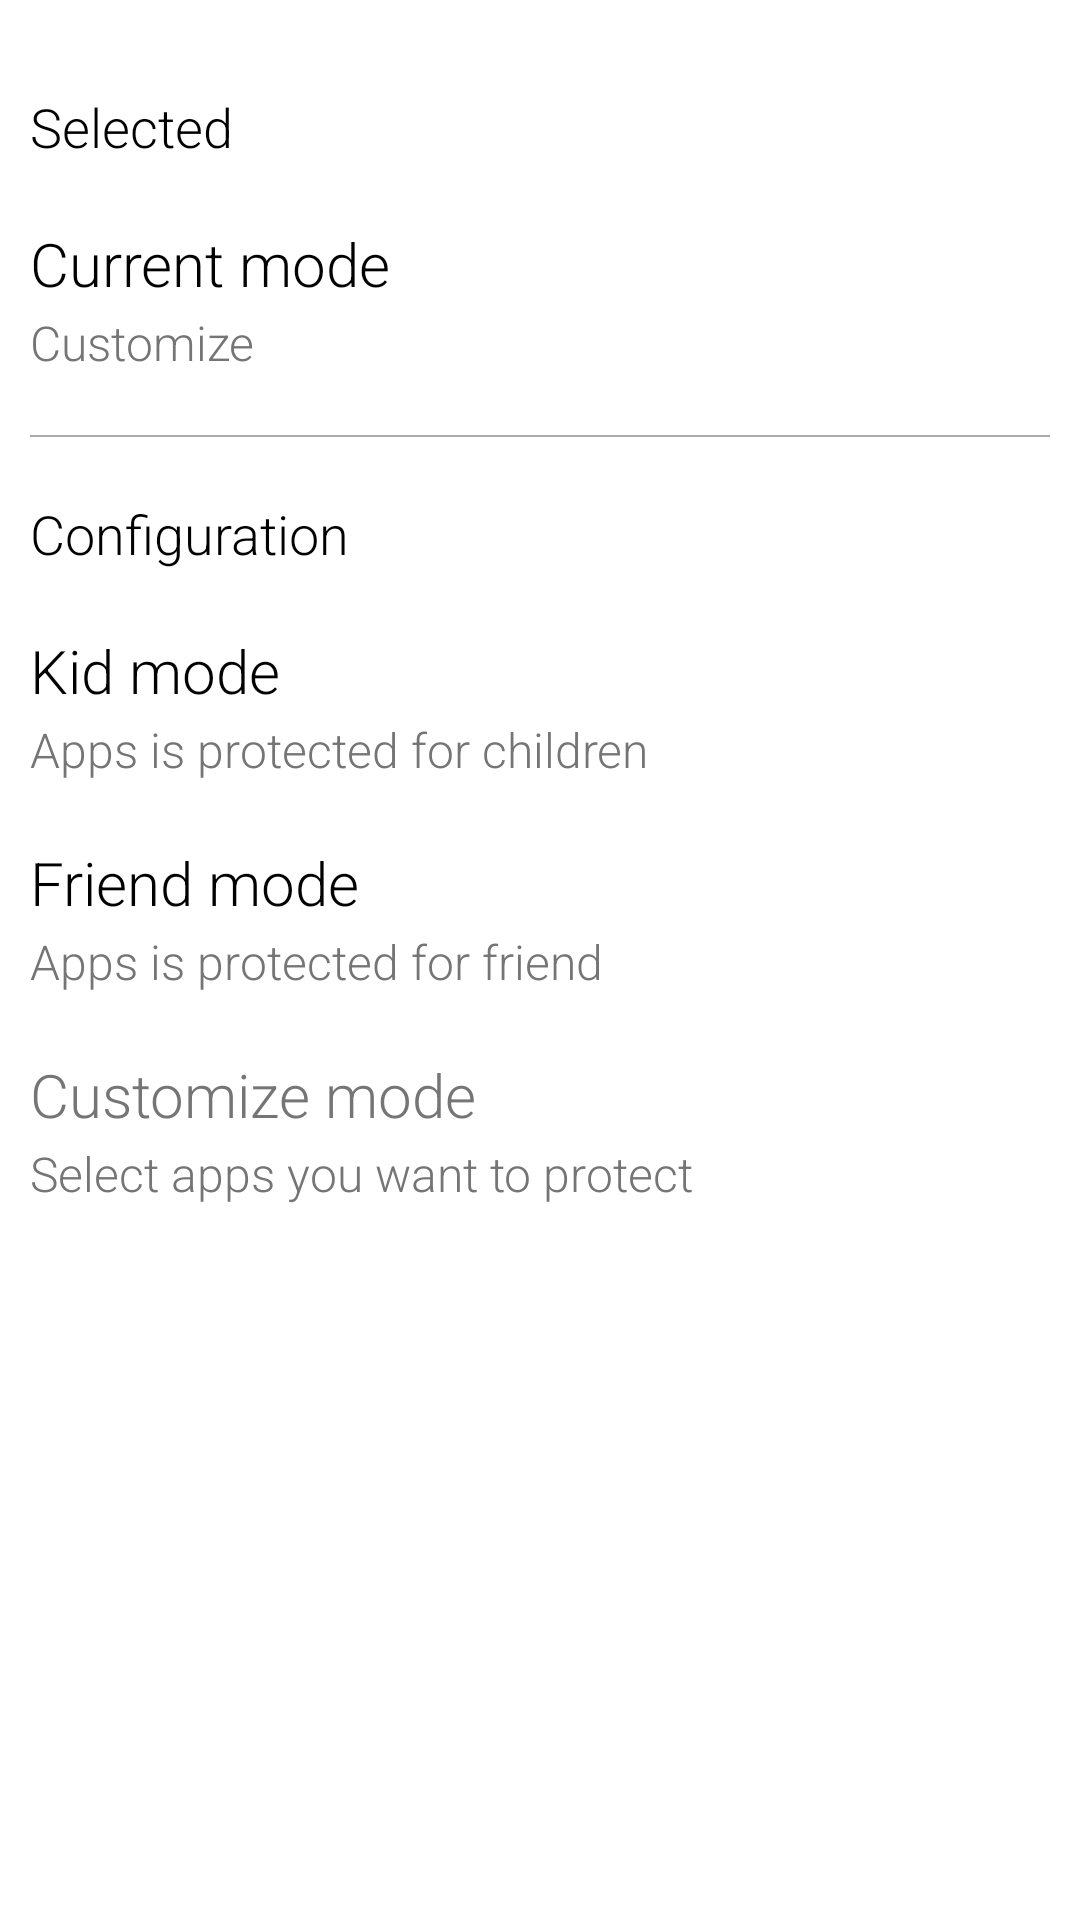

Write the Android layout XML for this screen, with the resource values it uses.
<!-- AndroidManifest.xml: application theme AppTheme -->
<!-- res/layout/fragment_quick_mode.xml -->
<?xml version="1.0" encoding="utf-8"?>
<LinearLayout xmlns:android="http://schemas.android.com/apk/res/android"
    android:id="@+id/RelativeLayout1"
    android:layout_width="match_parent"
    android:layout_height="match_parent"
    android:clickable="false"
    android:orientation="vertical"
    android:padding="10dp" >

    <ScrollView
        android:id="@+id/scrollView1"
        android:layout_width="match_parent"
        android:layout_height="wrap_content"
        android:layout_above="@+id/adView"
        android:layout_alignParentTop="true"
        android:layout_weight="0.9" >

        <LinearLayout
            android:layout_width="match_parent"
            android:layout_height="match_parent"
            android:orientation="vertical" >

            <RelativeLayout
                android:layout_width="match_parent"
                android:layout_height="wrap_content"
                android:layout_marginTop="20dp" >

                <TextView
                    android:id="@+id/txtTitleSelect"
                    android:layout_width="match_parent"
                    android:layout_height="wrap_content"
                    android:layout_alignParentLeft="true"
                    android:layout_alignParentTop="true"
                    android:layout_marginBottom="20dp"
                    android:text="@string/title_selected"
                    android:textColor="@color/title"
                    android:textSize="@dimen/title_textsize" />

                <LinearLayout
                    android:id="@+id/cmChangeSelect"
                    android:layout_width="match_parent"
                    android:layout_height="wrap_content"
                    android:layout_below="@+id/txtTitleSelect"
                    android:clickable="true"
                    android:orientation="vertical" >

                    <TextView
                        android:id="@+id/txtHeaderSelect"
                        android:layout_width="match_parent"
                        android:layout_height="wrap_content"
                        android:layout_alignParentLeft="true"
                        android:layout_below="@+id/txtTitleSelect"
                        android:layout_marginBottom="2dp"
                        android:clickable="false"
                        android:text="@string/title_current_mode"
                        android:textColor="@android:color/black"
                        android:textSize="@dimen/input_textsize" />

                    <TextView
                        android:id="@+id/txtDescripSelect"
                        android:layout_width="match_parent"
                        android:layout_height="wrap_content"
                        android:layout_alignParentLeft="true"
                        android:layout_below="@+id/txtHeaderType"
                        android:layout_marginBottom="20dp"
                        android:clickable="false"
                        android:text="@string/customize"
                        android:textColor="@color/color_desciption"
                        android:textSize="16dp" />
                </LinearLayout>
            </RelativeLayout>

            <TextView
                android:id="@+id/divider"
                android:layout_width="match_parent"
                android:layout_height="0.5dp"
                android:background="@android:color/darker_gray" />

            <RelativeLayout
                android:layout_width="match_parent"
                android:layout_height="wrap_content"
                android:layout_marginTop="20dp" >

                <TextView
                    android:id="@+id/txtSetting"
                    android:layout_width="match_parent"
                    android:layout_height="wrap_content"
                    android:layout_alignParentLeft="true"
                    android:layout_alignParentTop="true"
                    android:layout_marginBottom="20dp"
                    android:text="@string/title_settings"
                    android:textColor="@color/title"
                    android:textSize="@dimen/title_textsize" />

                <LinearLayout
                    android:id="@+id/cmKidMode"
                    android:layout_width="match_parent"
                    android:layout_height="wrap_content"
                    android:layout_below="@+id/txtSetting"
                    android:clickable="true"
                    android:orientation="vertical" >

                    <TextView
                        android:id="@+id/txtKidMode"
                        android:layout_width="match_parent"
                        android:layout_height="wrap_content"
                        android:layout_alignParentLeft="true"
                        android:layout_marginBottom="2dp"
                        android:clickable="false"
                        android:text="@string/title_kid_mode"
                        android:textColor="@android:color/black"
                        android:textSize="@dimen/input_textsize" />

                    <TextView
                        android:id="@+id/txtKidMode"
                        android:layout_width="match_parent"
                        android:layout_height="wrap_content"
                        android:layout_alignParentLeft="true"
                        android:layout_below="@+id/txtHeaderType"
                        android:layout_marginBottom="20dp"
                        android:clickable="false"
                        android:text="@string/descrip_kid_mode"
                        android:textColor="@color/color_desciption"
                        android:textSize="16dp" />
                </LinearLayout>
            </RelativeLayout>

            <RelativeLayout
                android:layout_width="match_parent"
                android:layout_height="wrap_content" >

                <LinearLayout
                    android:id="@+id/cmFriendMode"
                    android:layout_width="match_parent"
                    android:layout_height="wrap_content"
                    android:clickable="true"
                    android:orientation="vertical" >

                    <TextView
                        android:id="@+id/txtFriendMode"
                        android:layout_width="match_parent"
                        android:layout_height="wrap_content"
                        android:layout_alignParentLeft="true"
                        android:layout_below="@+id/txtTitleType"
                        android:layout_marginBottom="2dp"
                        android:clickable="false"
                        android:text="@string/title_friend_mode"
                        android:textColor="@android:color/black"
                        android:textSize="@dimen/input_textsize" />

                    <TextView
                        android:id="@+id/txtFriendMode"
                        android:layout_width="match_parent"
                        android:layout_height="wrap_content"
                        android:layout_alignParentLeft="true"
                        android:layout_below="@+id/txtHeaderType"
                        android:layout_marginBottom="20dp"
                        android:clickable="false"
                        android:text="@string/descrip_friend_mode"
                        android:textColor="@color/color_desciption"
                        android:textSize="16dp" />
                </LinearLayout>
            </RelativeLayout>

            <RelativeLayout
                android:layout_width="match_parent"
                android:layout_height="wrap_content" >

                <LinearLayout
                    android:id="@+id/cmCustomizeMode"
                    android:layout_width="match_parent"
                    android:layout_height="wrap_content"
                    android:clickable="true"
                    android:orientation="vertical" >

                    <TextView
                        android:id="@+id/txtCustomizeMode"
                        android:layout_width="match_parent"
                        android:layout_height="wrap_content"
                        android:layout_alignParentLeft="true"
                        android:layout_below="@+id/txtTitleType"
                        android:layout_marginBottom="2dp"
                        android:clickable="false"
                        android:text="@string/ttitle_custome_mode"
                        android:textColor="@color/color_desciption"
                        android:textSize="@dimen/input_textsize" />

                    <TextView
                        android:id="@+id/txtCustomizeMode"
                        android:layout_width="match_parent"
                        android:layout_height="wrap_content"
                        android:layout_alignParentLeft="true"
                        android:layout_below="@+id/txtHeaderType"
                        android:layout_marginBottom="20dp"
                        android:clickable="false"
                        android:text="@string/descrip_customize_mode"
                        android:textColor="@color/color_desciption"
                        android:textSize="16dp" />
                </LinearLayout>
            </RelativeLayout>
        </LinearLayout>
    </ScrollView>

</LinearLayout>
<!-- resources referenced by this layout -->
<resources>
  <color name="color_desciption">#757575</color>
  <color name="title">#000000</color>
  <dimen name="input_textsize">20dp</dimen>
  <dimen name="title_textsize">18dp</dimen>
  <string name="customize">Customize</string>
  <string name="descrip_customize_mode">Select apps you want to protect</string>
  <string name="descrip_friend_mode">Apps is protected for friend</string>
  <string name="descrip_kid_mode">Apps is protected for children</string>
  <string name="title_current_mode">Current mode</string>
  <string name="title_friend_mode">Friend mode</string>
  <string name="title_kid_mode">Kid mode</string>
  <string name="title_selected">Selected</string>
  <string name="title_settings">Configuration</string>
  <string name="ttitle_custome_mode">Customize mode</string>
  <style name="AppTheme" parent="AppBaseTheme">
  	    <item name="android:textViewStyle">@style/RobotoTextViewStyle</item>
  	    <item name="android:buttonStyle">@style/RobotoButtonStyle</item>
  	</style>
  <style name="AppBaseTheme" parent="android:Theme.Light">
          
      </style>
  <style name="RobotoTextViewStyle" parent="android:Widget.TextView">
  	    <item name="android:fontFamily">sans-serif-light</item>
  	</style>
  <style name="RobotoButtonStyle" parent="android:Widget.Holo.Button">
  	    <item name="android:fontFamily">sans-serif-light</item>
  	</style>
</resources>
